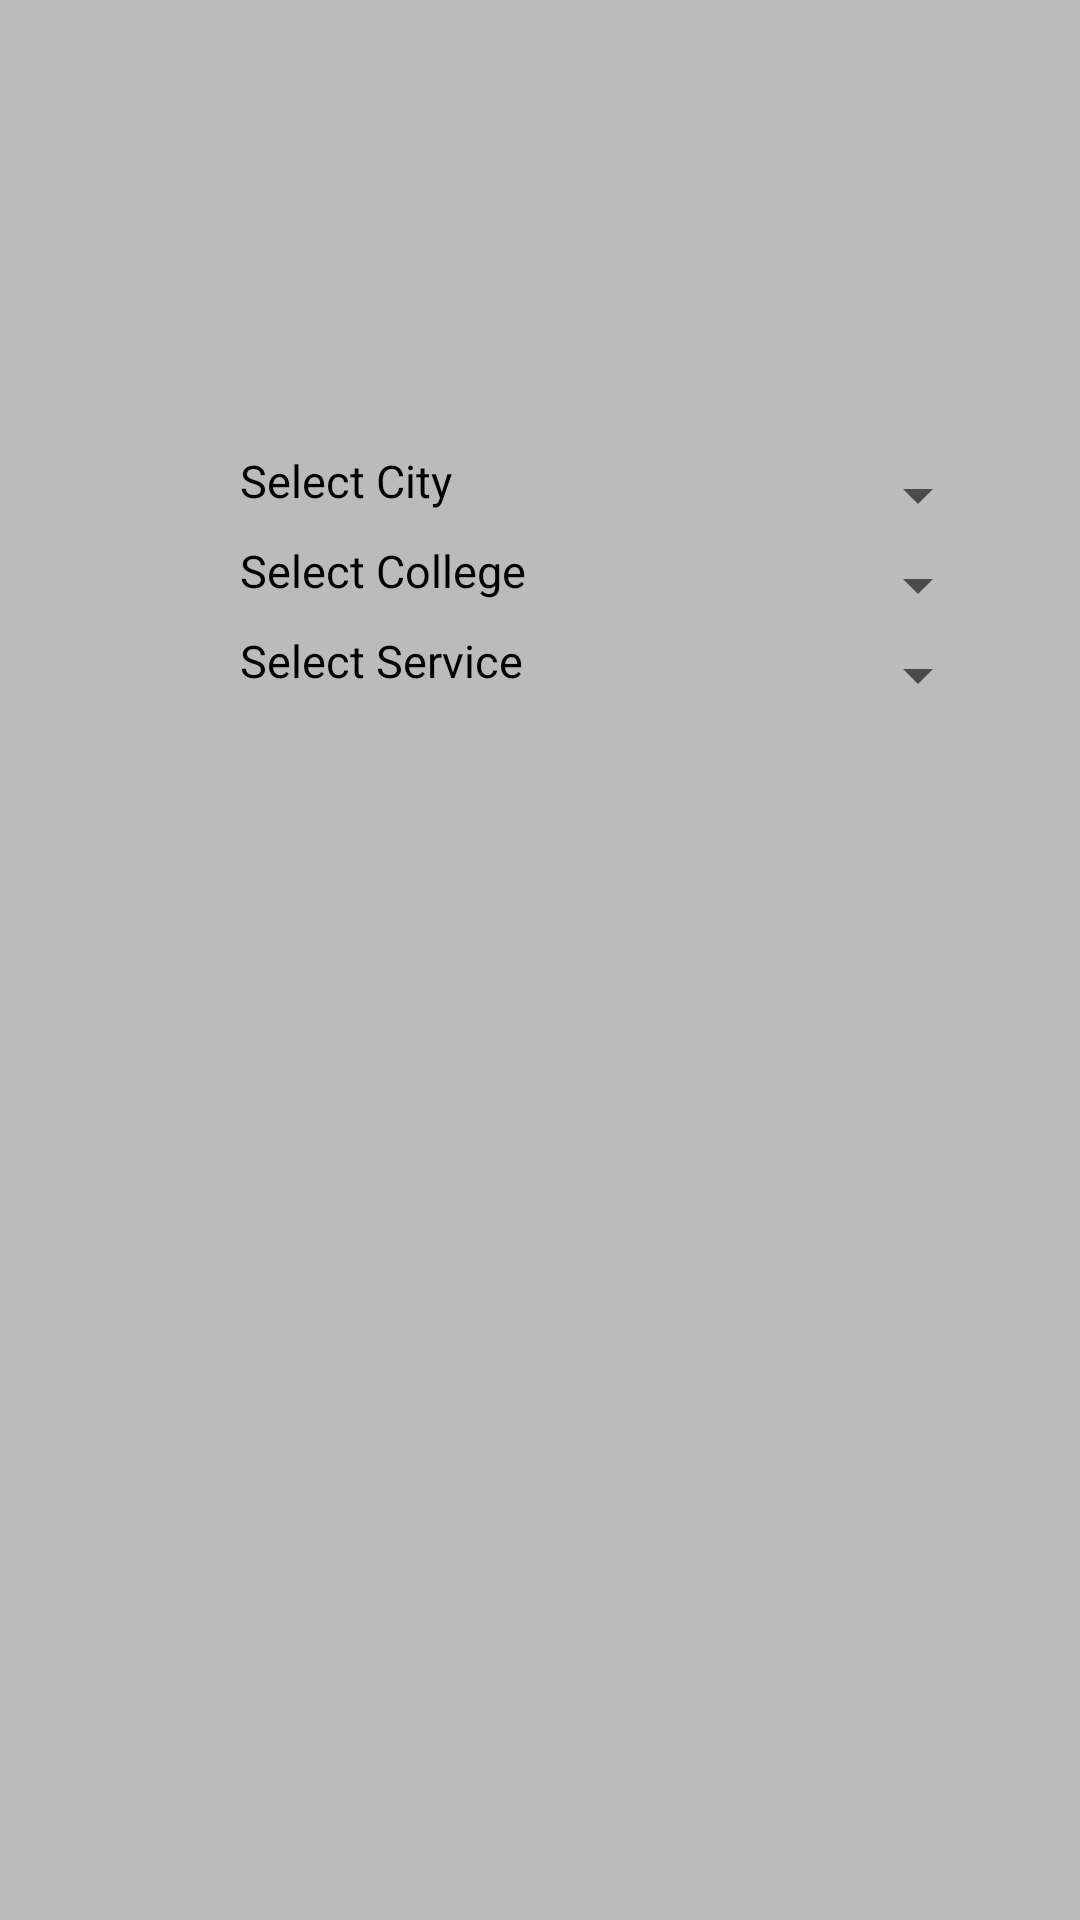

Reconstruct the res/layout file that produces this screen, plus the resources it refers to.
<!-- AndroidManifest.xml: application theme AppTheme -->
<!-- res/layout/activity_main2.xml -->
<?xml version="1.0" encoding="utf-8"?>
<RelativeLayout xmlns:android="http://schemas.android.com/apk/res/android"
    xmlns:app="http://schemas.android.com/apk/res-auto"
    xmlns:tools="http://schemas.android.com/tools"
    android:layout_width="match_parent"
    android:layout_height="match_parent"
    android:background="#BBB"
    android:orientation="vertical"
    tools:context="com.example.android.miwok.Main2Activity">

    <TextView
        android:layout_width="100dp"
        android:layout_height="60dp"
        android:layout_alignParentBottom="true"
        android:layout_centerHorizontal="true"
        android:background="@drawable/ic_action_search"
        android:onClick="button"
        android:textColor="#BBB" />

    <LinearLayout
        android:layout_width="match_parent"
        android:layout_height="wrap_content"
        android:orientation="vertical"
        android:paddingRight="30dp"
        android:gravity="center_vertical"
        android:layout_marginTop="150dp">

        <RelativeLayout
            android:layout_width="wrap_content"
            android:layout_height="wrap_content"
            android:orientation="horizontal">

            <TextView
                android:layout_width="wrap_content"
                android:layout_height="30dp"
                android:layout_alignParentLeft="true"
                android:paddingLeft="80dp"
                android:text="Select City"
                android:textSize="15sp"
                android:textColor="#000"/>

            <Spinner
                android:id="@+id/city_spinner"
                android:layout_width="150dp"
                android:layout_alignParentRight="true"
                android:layout_height="30dp" />
        </RelativeLayout>
        <RelativeLayout
            android:layout_width="wrap_content"
            android:layout_height="wrap_content"
            android:orientation="horizontal"
            android:layout_gravity="center">

            <TextView
                android:layout_width="wrap_content"
                android:layout_height="30dp"
                android:text="Select College"
                android:textSize="15sp"
                android:paddingLeft="80dp"
                android:layout_alignParentLeft="true"
                android:textColor="#000"/>

            <Spinner
                android:id="@+id/college_spinner"
                android:layout_alignParentRight="true"
                android:layout_width="150dp"
                android:layout_height="30dp" />
        </RelativeLayout>
        <RelativeLayout
            android:layout_width="wrap_content"
            android:layout_height="wrap_content"
            android:orientation="horizontal"
            android:layout_gravity="center">

            <TextView
                android:layout_width="wrap_content"
                android:layout_height="30dp"
                android:text="Select Service"
                android:layout_alignParentLeft="true"
                android:textSize="15sp"
                android:paddingLeft="80dp"
                android:textColor="#000"/>

            <Spinner
                android:id="@+id/service_spinner"
                android:layout_width="150dp"
                android:paddingRight="50dp"
                android:layout_alignParentRight="true"
                android:layout_height="30dp" />
        </RelativeLayout>
    </LinearLayout>
</RelativeLayout>
<!-- resources referenced by this layout -->
<resources>
  <style name="AppTheme" parent="Theme.AppCompat.Light.DarkActionBar">
          <item name="colorPrimary">@color/primary_color</item>
          <item name="colorPrimaryDark">@color/primary_dark_color</item>
          <item name="windowActionBar">false</item>
          <item name="windowNoTitle">true</item>
      </style>
  <color name="primary_color">#009688</color>
  <color name="primary_dark_color">#004D40</color>
</resources>
